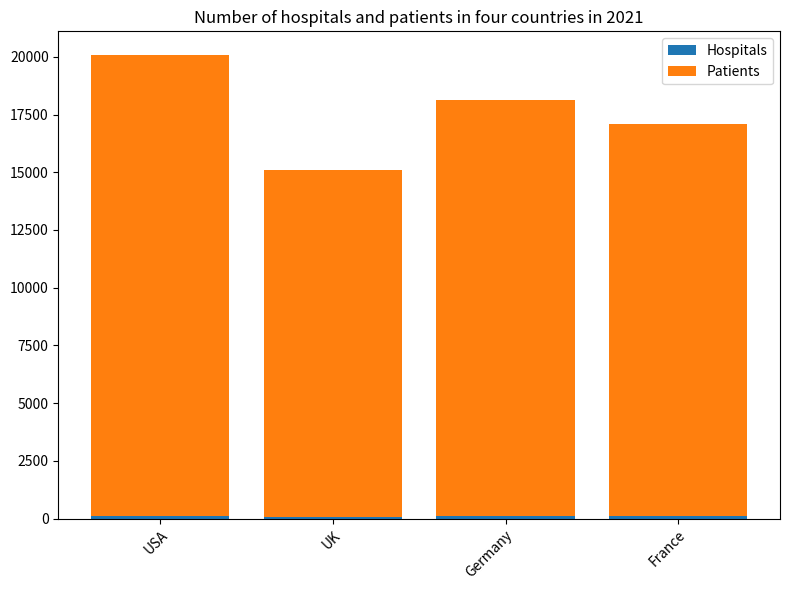

This figure's Python source: (Note: this script raises an exception after producing the figure.)

import matplotlib.pyplot as plt

plt.figure(figsize=(8,6))
ax = plt.subplot()

Country = ['USA', 'UK', 'Germany', 'France']
Hospitals = [100, 80, 120, 90]
Patients = [20000, 15000, 18000, 17000]

ax.bar(Country, Hospitals, label='Hospitals')
ax.bar(Country, Patients, bottom=Hospitals, label='Patients')

ax.set_title('Number of hospitals and patients in four countries in 2021')
ax.set_xticklabels(Country, rotation=45, ha="right", rotation_mode="anchor")

ax.legend(loc='upper right')

plt.tight_layout()
plt.savefig('bar chart/png/458.png')
plt.clf()
